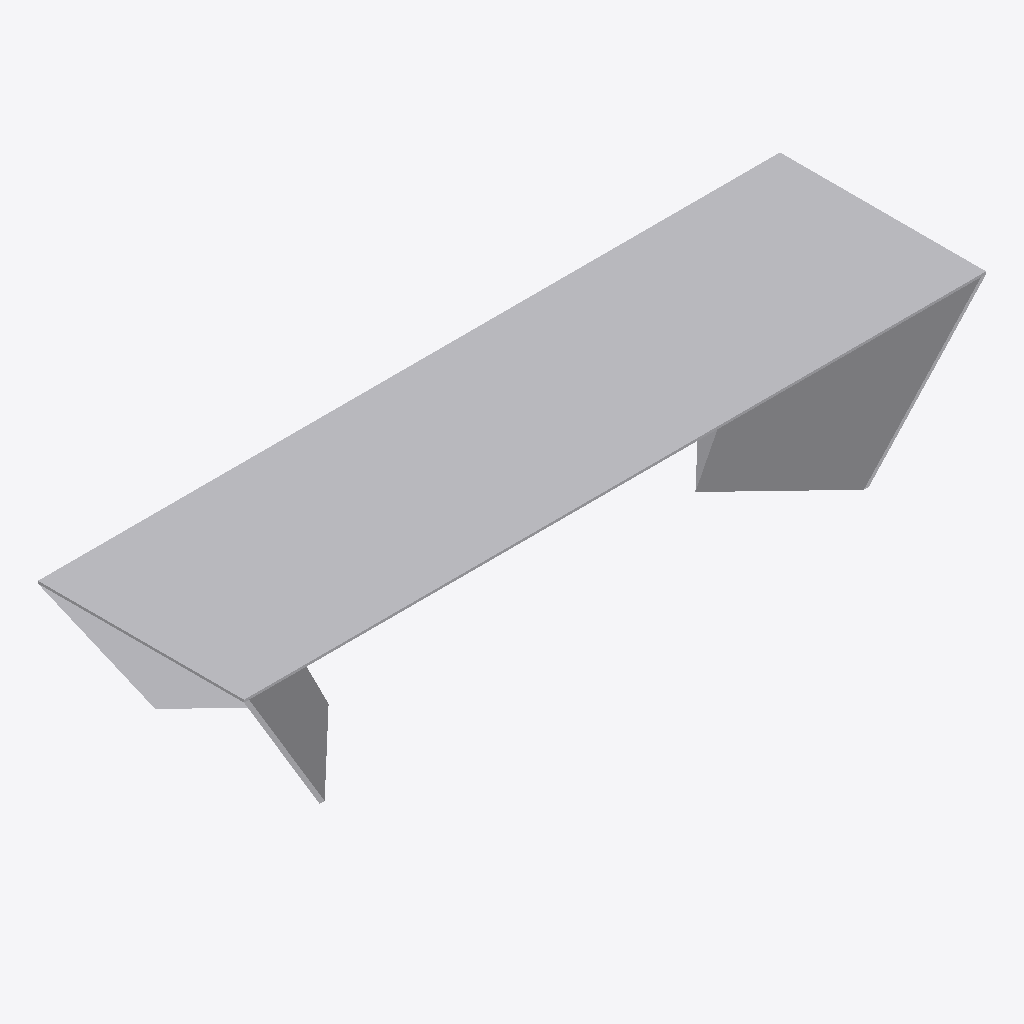
Isometric view of an IFC building model (IFC-SPF (STEP), schema IFC2X3, length unit metre), seen from the south-west, elements coloured by IFC class: 1 other element (light grey).
Extent 3.6 m × 1.0 m × 0.7 m (x, y, z). Storeys (1): unnamed at 0.00 m. Elements (1): 1 IfcFurnishingElement.

HEADER;
FILE_DESCRIPTION(('ViewDefinition [CoordinationView]'),'2;1');
FILE_NAME('angle_collection_table.ifc','2016-07-05T11:39:57',('Supplier'),('BIMobject'),'IFC Engine DLL 2015','BIMobject-Lena','Full Scope');
FILE_SCHEMA(('IFC2X3'));
ENDSEC;
DATA;
#1=IFCPROJECT('1vXuTOFLLCPPTJwRgr3DVx',#2,'BIMobject Library',$,$,$,$,(#20),#7);
#23=IFCSITE('36MhdyFQnEcgFDskHpuJYO',#2,$,$,$,#24,$,$,.ELEMENT.,$,$,$,$,$);
#29=IFCBUILDING('0NIuDGGqrAZAA9axMYYOLJ',#2,$,$,$,#30,$,$,.ELEMENT.,$,$,$);
#35=IFCBUILDINGSTOREY('0GOLT_KUDA7BfDOkWm_qks',#2,$,$,$,#36,$,$,.ELEMENT.,0.0);
#45=IFCFURNISHINGELEMENT('0NBfqbaq9BXukGIQ8Pw2aF',#2,'Angle collection - Table',$,$,#46,#51,$);
ENDSEC;
